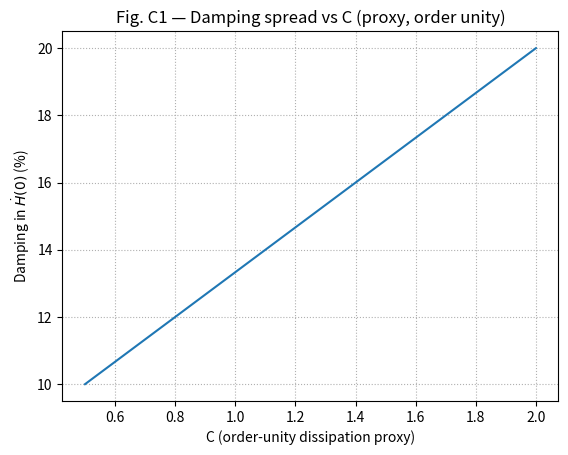

This figure's Python source:
import numpy as np
import matplotlib.pyplot as plt

# Fig C1 — Damping spread vs dissipation proxy C
C_vals = np.linspace(0.5, 2.0, 30)
damping = 10 + 10*(C_vals-0.5)/(2.0-0.5)  # 10% → 20%

plt.figure()
plt.plot(C_vals, damping)
plt.xlabel("C (order-unity dissipation proxy)")
plt.ylabel("Damping in $\dot{H}(0)$ (%)")
plt.title("Fig. C1 — Damping spread vs C (proxy, order unity)")
plt.grid(True, linestyle=":")
plt.savefig("Fig_C1.png", dpi=200, bbox_inches="tight")
plt.close()
